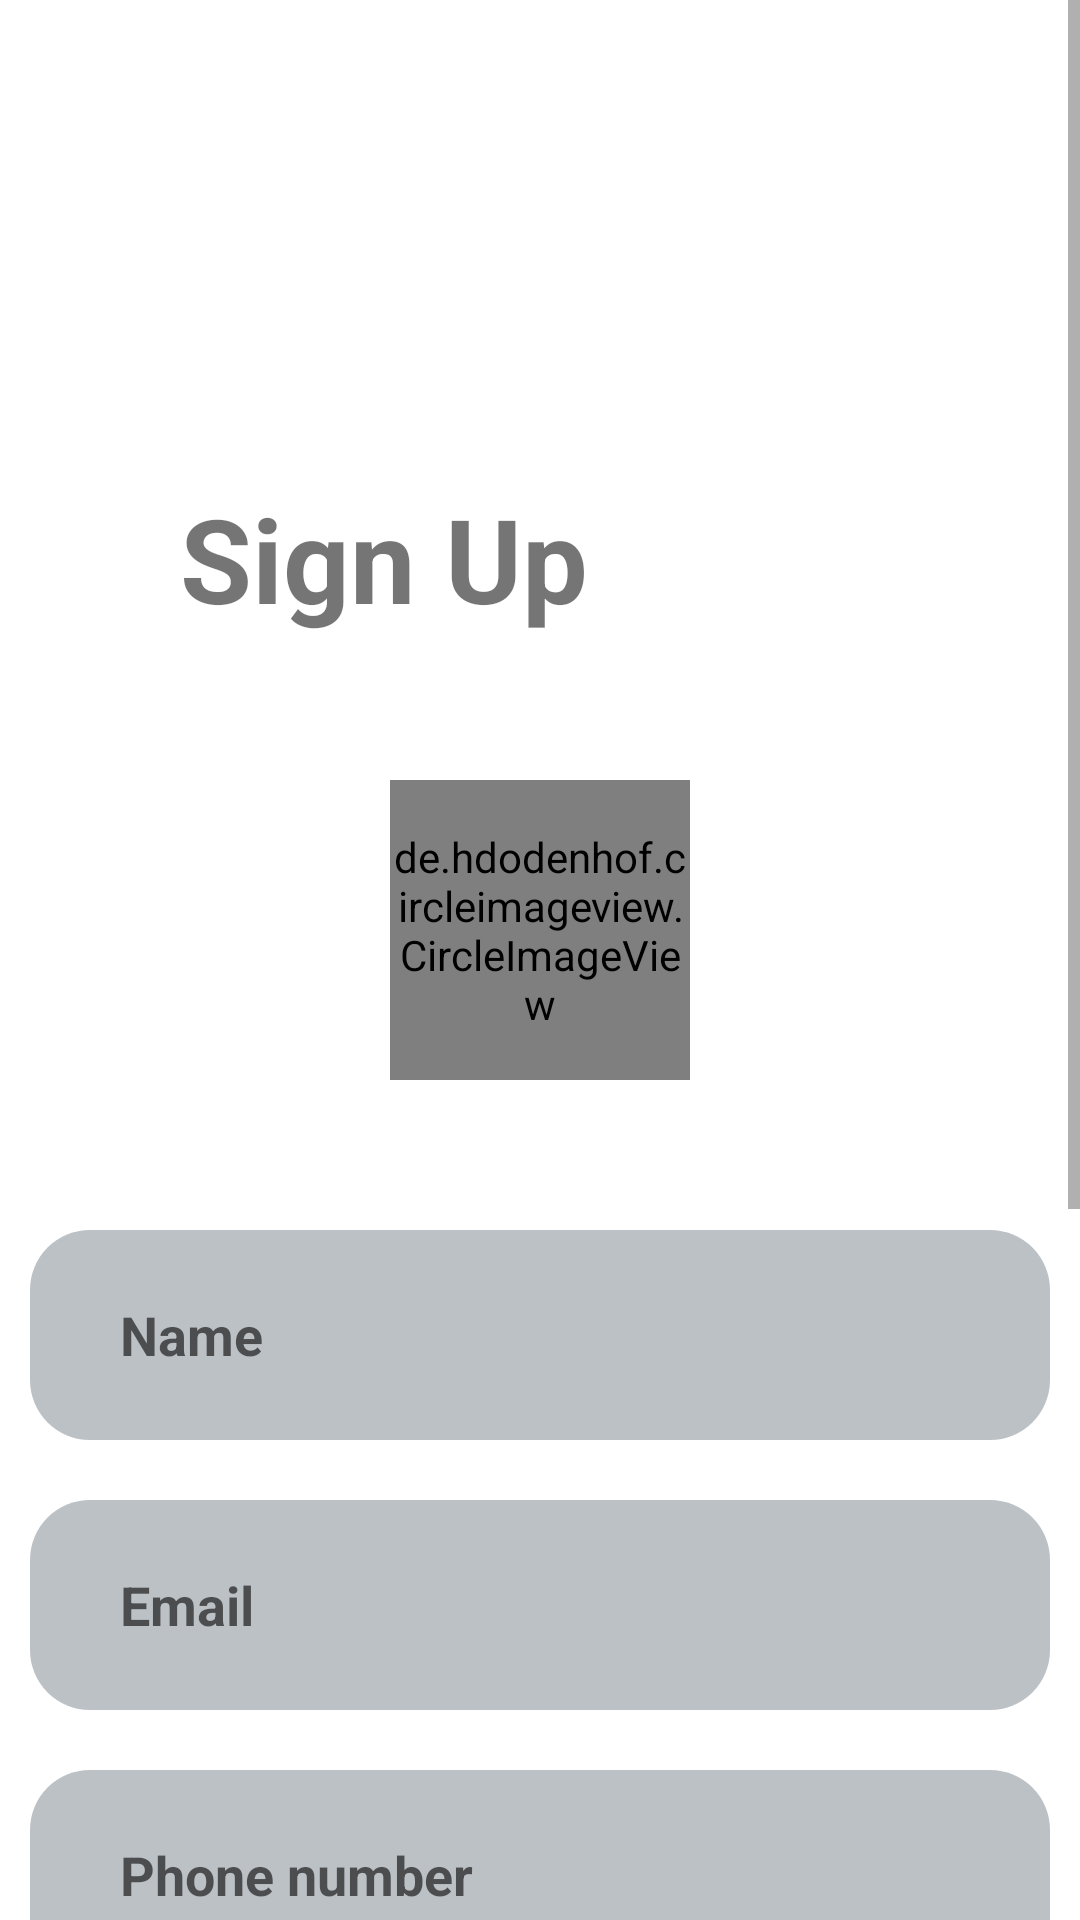

This screen was rendered from an Android layout file. Write that file and the resources it references.
<!-- AndroidManifest.xml: application theme Theme.BuyItem00 -->
<!-- res/layout/fragment_register.xml -->
<?xml version="1.0" encoding="utf-8"?>
<ScrollView xmlns:android="http://schemas.android.com/apk/res/android"
    xmlns:app="http://schemas.android.com/apk/res-auto"
    android:layout_width="match_parent"
    android:layout_height="match_parent">


    <androidx.constraintlayout.widget.ConstraintLayout
        android:layout_width="match_parent"
        android:layout_height="wrap_content"
        android:padding="10dp">


        <de.hdodenhof.circleimageview.CircleImageView
            android:id="@+id/img_avatar"
            android:layout_width="100dp"
            android:layout_height="100dp"
            android:layout_marginBottom="50dp"
            android:src="@drawable/blank_profile"
            app:layout_constraintBottom_toTopOf="@id/edt_name"
            app:layout_constraintEnd_toEndOf="parent"
            app:layout_constraintStart_toStartOf="parent" />

        <TextView
            android:layout_width="wrap_content"
            android:layout_height="wrap_content"
            android:layout_marginStart="50dp"
            android:layout_marginTop="150dp"
            android:text="Sign Up"
            android:textSize="39sp"
            android:textStyle="bold"
            app:layout_constraintStart_toStartOf="parent"
            app:layout_constraintTop_toTopOf="parent" />

        <EditText
            android:id="@+id/edt_name"
            android:layout_width="match_parent"
            android:layout_height="70dp"
            android:layout_gravity="center"
            android:layout_marginTop="400dp"
            android:layout_marginBottom="20dp"
            android:background="@drawable/backgroud_edittext"
            android:hint="Name"
            android:paddingStart="30dp"
            android:paddingEnd="30dp"
            android:textStyle="bold"
            app:layout_constraintStart_toStartOf="parent"
            app:layout_constraintTop_toTopOf="parent" />

        <EditText
            android:id="@+id/edt_email"
            android:layout_width="match_parent"
            android:layout_height="70dp"
            android:layout_gravity="center"
            android:layout_marginTop="20dp"
            android:background="@drawable/backgroud_edittext"
            android:hint="Email"
            android:paddingStart="30dp"
            android:paddingEnd="30dp"
            android:textStyle="bold"
            app:layout_constraintStart_toStartOf="parent"
            app:layout_constraintTop_toBottomOf="@id/edt_name" />

        <EditText
            android:id="@+id/edt_phoneNumber"
            android:layout_width="match_parent"
            android:layout_height="70dp"
            android:layout_marginTop="20dp"
            android:background="@drawable/backgroud_edittext"
            android:hint="Phone number"
            android:paddingStart="30dp"
            android:paddingEnd="30dp"
            android:textStyle="bold"
            app:layout_constraintStart_toStartOf="parent"
            app:layout_constraintTop_toBottomOf="@id/edt_email" />

        <LinearLayout
            android:id="@+id/layout"
            android:layout_width="match_parent"
            android:layout_height="70dp"
            android:layout_marginTop="20dp"
            android:background="@drawable/backgroud_edittext"
            android:orientation="horizontal"
            android:paddingStart="10dp"
            android:paddingEnd="30dp"
            app:layout_constraintStart_toStartOf="parent"
            app:layout_constraintTop_toBottomOf="@id/edt_phoneNumber">

            <ImageView
                android:id="@+id/btn_location"
                android:layout_width="50dp"
                android:layout_height="50dp"
                android:layout_gravity="center|left"
                android:src="@drawable/ic_location" />

            <EditText
                android:id="@+id/edt_location"
                android:layout_width="match_parent"
                android:layout_height="match_parent"
                android:hint="Your location"
                android:textStyle="bold" />
        </LinearLayout>

        <EditText
            android:id="@+id/edt_password"
            android:layout_width="match_parent"
            android:layout_height="70dp"
            android:layout_marginTop="20dp"
            android:background="@drawable/backgroud_edittext"
            android:hint="Password"
            android:paddingStart="30dp"
            android:paddingEnd="30dp"
            android:password="true"
            android:textStyle="bold"
            app:layout_constraintStart_toStartOf="parent"
            app:layout_constraintTop_toBottomOf="@id/layout" />

        <EditText
            android:id="@+id/edt_repeat_password"
            android:layout_width="match_parent"
            android:layout_height="70dp"
            android:layout_marginTop="20dp"
            android:background="@drawable/backgroud_edittext"
            android:hint="Repeat password"
            android:paddingStart="30dp"
            android:paddingEnd="30dp"
            android:password="true"
            android:textStyle="bold"
            app:layout_constraintStart_toStartOf="parent"
            app:layout_constraintTop_toBottomOf="@id/edt_password" />

        <TextView
            android:id="@+id/btn_register"
            android:layout_width="match_parent"
            android:layout_height="56dp"
            android:layout_marginTop="20dp"
            android:background="@drawable/backgroud_button_login"
            android:gravity="center"
            android:text="Register"
            android:textColor="#ffffff"
            android:textSize="15sp"
            android:textStyle="bold"
            app:layout_constraintStart_toStartOf="parent"
            app:layout_constraintTop_toBottomOf="@id/edt_repeat_password" />

    </androidx.constraintlayout.widget.ConstraintLayout>
</ScrollView>
<!-- resources referenced by this layout -->
<resources>
  <!-- drawable backgroud_button_login (drawable) -->
  <?xml version="1.0" encoding="utf-8"?>
  <shape android:shape="rectangle" xmlns:android="http://schemas.android.com/apk/res/android">
      <corners android:radius="10dp"/>
  
  
  
      <solid android:color="#4594E4"/>
  </shape>
  <!-- drawable backgroud_edittext (drawable) -->
  <?xml version="1.0" encoding="utf-8"?>
  <shape xmlns:android="http://schemas.android.com/apk/res/android"
      android:shape="rectangle">
      <solid android:color="#9E949CA3" />
      <corners android:radius="20dp" />
  </shape>
  <style name="Theme.BuyItem00" parent="Theme.MaterialComponents.Light.NoActionBar">
          
          <item name="colorPrimary">@color/purple_500</item>
          <item name="colorPrimaryVariant">@color/purple_700</item>
          <item name="colorOnPrimary">@color/white</item>
          
          <item name="colorSecondary">@color/teal_200</item>
          <item name="colorSecondaryVariant">@color/teal_700</item>
          <item name="colorOnSecondary">@color/black</item>
          
          <item name="android:statusBarColor" tools:targetApi="l">?attr/colorPrimaryVariant</item>
          
      </style>
  <!-- not gathered from this repository: default colours our renderer supplied (Android Studio template values) -->
  <color name="purple_500">#FF6200EE</color>
  <color name="purple_700">#FF3700B3</color>
  <color name="teal_200">#FF03DAC5</color>
  <color name="teal_700">#FF018786</color>
  <color name="black">#FF000000</color>
  <color name="white">#FFFFFFFF</color>
</resources>
